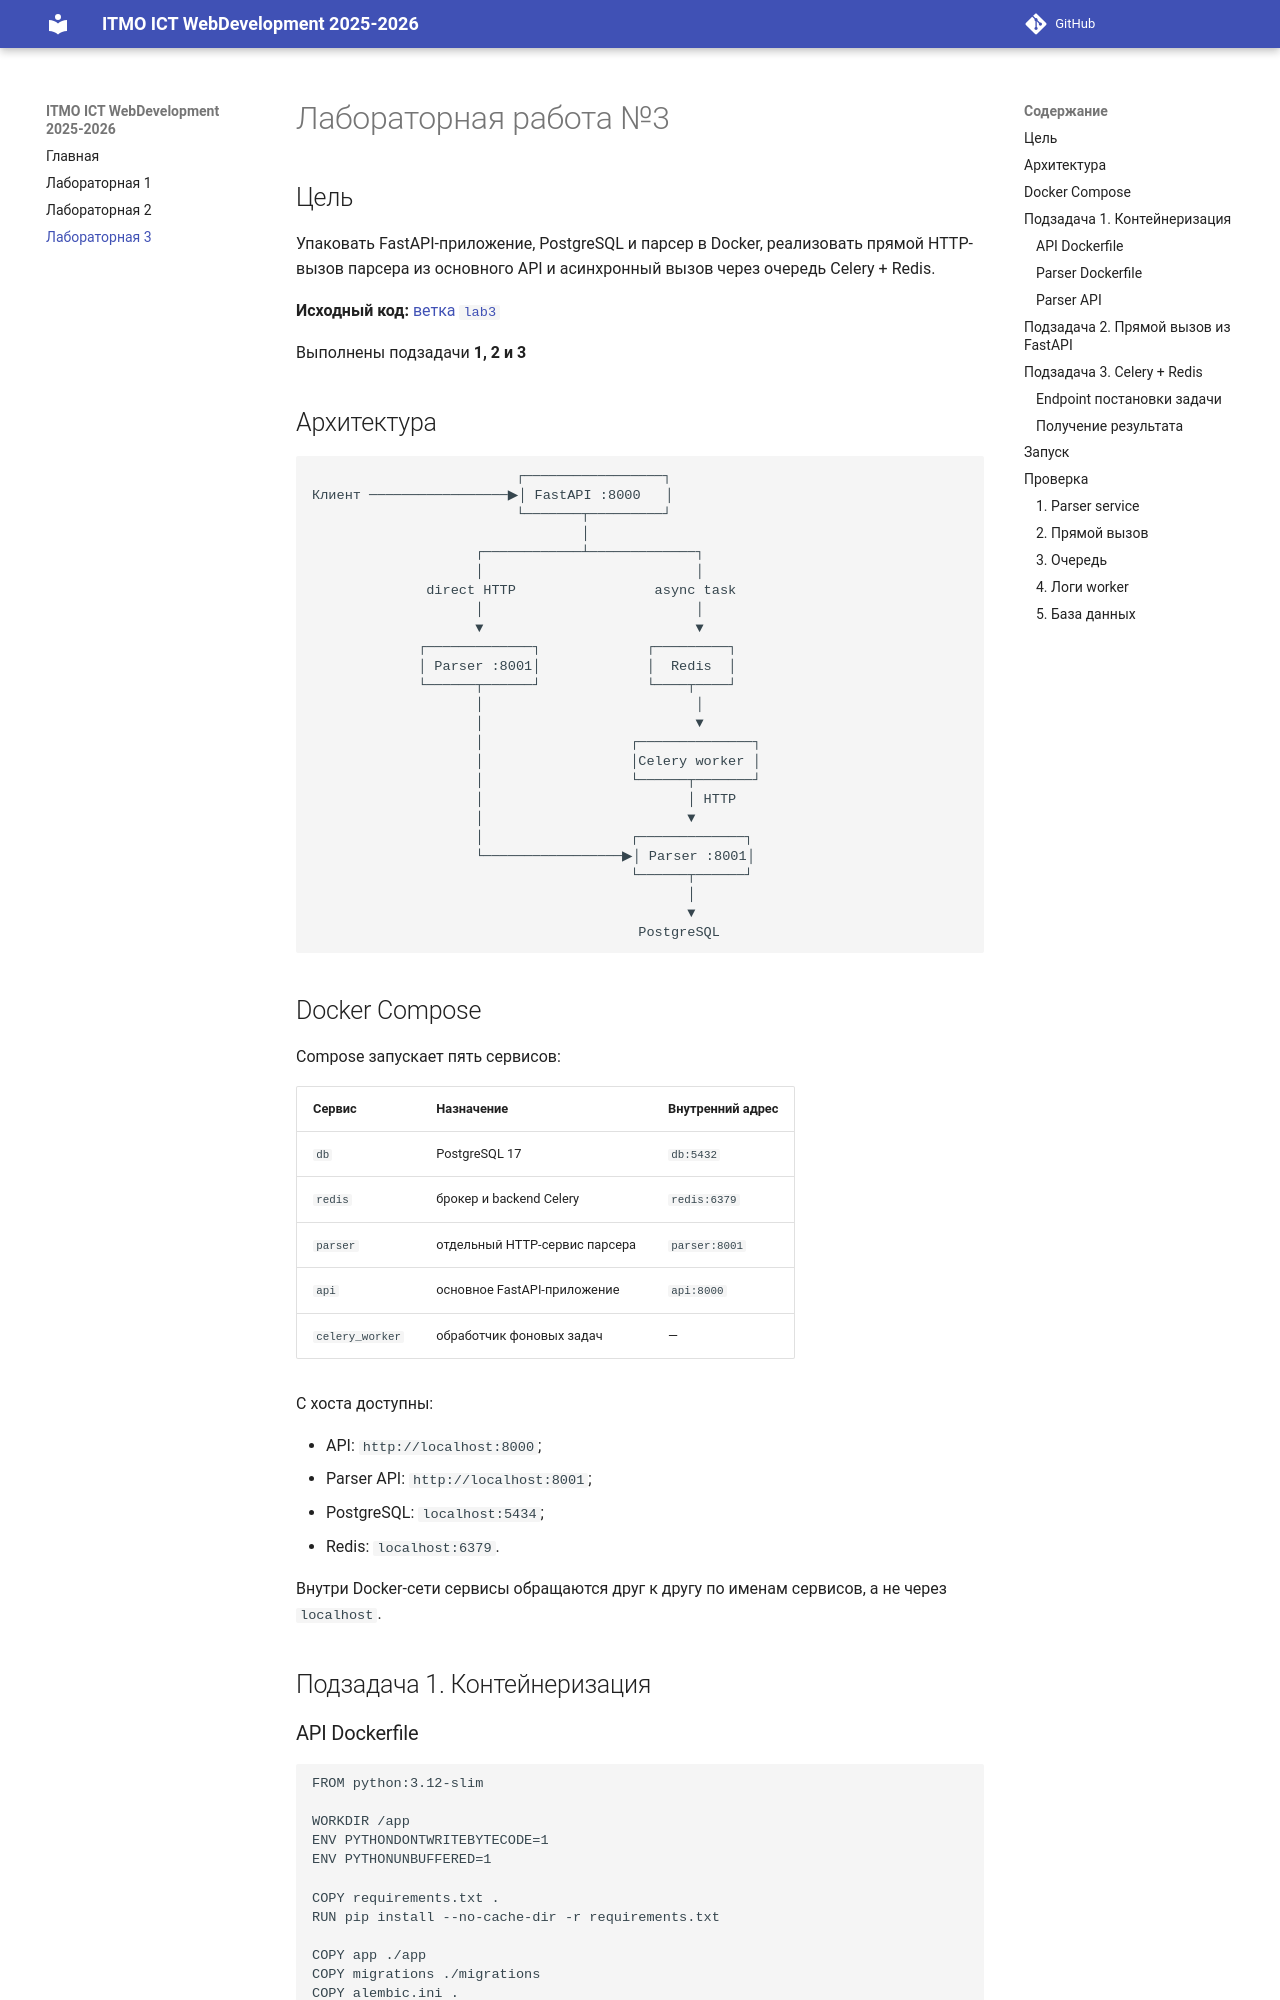

repository: brokenken/ITMO_ICT_WebDevelopment_tools_2025-2026 · page: lab3/index.html · generator: mkdocs

# Лабораторная работа №3

## Цель

Упаковать FastAPI-приложение, PostgreSQL и парсер в Docker, реализовать
прямой HTTP-вызов парсера из основного API и асинхронный вызов через очередь
Celery + Redis.

**Исходный код:** [ветка `lab3`](https://github.com/brokenken/ITMO_ICT_WebDevelopment_tools_2025-2026/tree/lab3/students/k3339/Shukalov_Andrey/Lr_3)

Выполнены подзадачи **1, 2 и 3**
## Архитектура

```text
                         ┌─────────────────┐
Клиент ─────────────────▶│ FastAPI :8000   │
                         └───────┬─────────┘
                                 │
                    ┌────────────┴─────────────┐
                    │                          │
              direct HTTP                 async task
                    │                          │
                    ▼                          ▼
             ┌─────────────┐             ┌─────────┐
             │ Parser :8001│             │  Redis  │
             └──────┬──────┘             └────┬────┘
                    │                          │
                    │                          ▼
                    │                  ┌──────────────┐
                    │                  │Celery worker │
                    │                  └──────┬───────┘
                    │                         │ HTTP
                    │                         ▼
                    │                  ┌─────────────┐
                    └─────────────────▶│ Parser :8001│
                                       └──────┬──────┘
                                              │
                                              ▼
                                        PostgreSQL
```
